Run: headless pygame with SDL's dummy video driver; simulated clock (each Clock.tick advances the game by its frame time, no real sleeping); random seed 0; keys injected as events and as key.get_pressed() state; no mouse input.
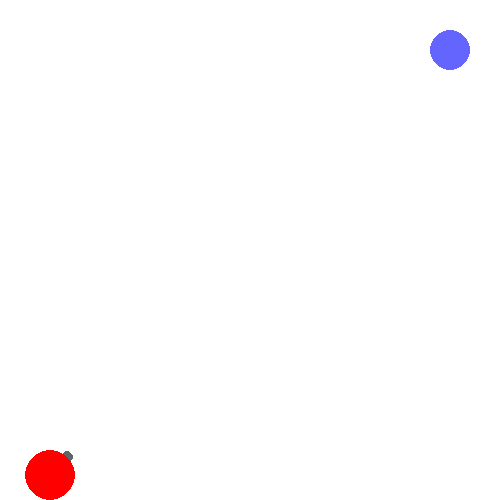
Frame 1 of 4 · flips 1–60 · no input
Frame 2 of 4 · flips 61–180 · tapped SPACE, RETURN · held RIGHT (→), D · screen unchanged from frame 1, image omitted
Frame 3 of 4 · flips 181–300 · held DOWN (↓), S · screen unchanged from frame 2, image omitted
Frame 4 of 4 · flips 301–420 · held LEFT (←), A, UP (↑), W · screen unchanged from frame 3, image omitted

The pygame program that drew these frames:

import pygame
from math import sin, cos, pi

pygame.init()
WIDTH, HEIGHT = 500, 500
TITLE = "canon shooter"
MAX_FPS = 30
BACKGROUND_COLOR = (255, 255, 255)

screen = pygame.display.set_mode((WIDTH, HEIGHT), pygame.RESIZABLE)
pygame.display.set_caption(TITLE)
pygame.key.set_repeat(100, 50)
clock = pygame.time.Clock()



class Entity:

    def __init__(self, position, radius, color):
        self.position = position
        self.radius = radius
        self.color = color

    def draw(self):
        pygame.draw.circle(screen, self.color, self.position, self.radius)


class Canon(Entity):

    def __init__(self, position, radius, color, angle, barrel_color):
        super().__init__(position, radius, color)
        self.angle = angle
        self.barrel_color = barrel_color
        self.barrel_radius = self.radius / 4

    def draw(self):
        barrel_position = (
            self.position[0] + self.radius * cos(self.angle),
            self.position[1] - self.radius * sin(self.angle), # y is flipped
        )
        pygame.draw.circle(screen, self.barrel_color, barrel_position, self.barrel_radius)
        super().draw()


class Target(Entity):

    def __init__(self, position, radius, color):
        super().__init__(position, radius, color)


class Simulation:

    def __init__(self, canon, obstacles, target, width, height):
        self.canon = canon
        self.obstacles = obstacles
        self.target = target
        self.running = False
        self.width, self.height = width, height

    def draw(self):
        self.canon.draw()
        for obstacle in self.obstacles:
            obstacle.draw()
        self.target.draw()

    def update(self):
        self.draw()

    def run(self, screen):
        self.running = True
        while self.running:
            screen.fill(BACKGROUND_COLOR)

            self.update()

            pygame.display.flip()
            clock.tick(MAX_FPS)

            for event in pygame.event.get():
                if event.type == pygame.QUIT:
                    self.running = False
                    break
                elif event.type == pygame.KEYDOWN:
                    if event.key == pygame.K_ESCAPE:
                        self.running = False
                        break
                elif event.type == pygame.VIDEORESIZE:
                    self.width, self.height = event.w, event.h
                    screen = pygame.display.set_mode((self.width, self.height), pygame.RESIZABLE)
        pygame.quit()


canon = Canon((50, HEIGHT - 25), 25, (255, 0, 0), pi / 4, (100, 100, 100))
target = Target((WIDTH - 50, 50), 20, (100, 100, 255))
simulation = Simulation(canon, [], target, WIDTH, HEIGHT)

simulation.run(screen)
